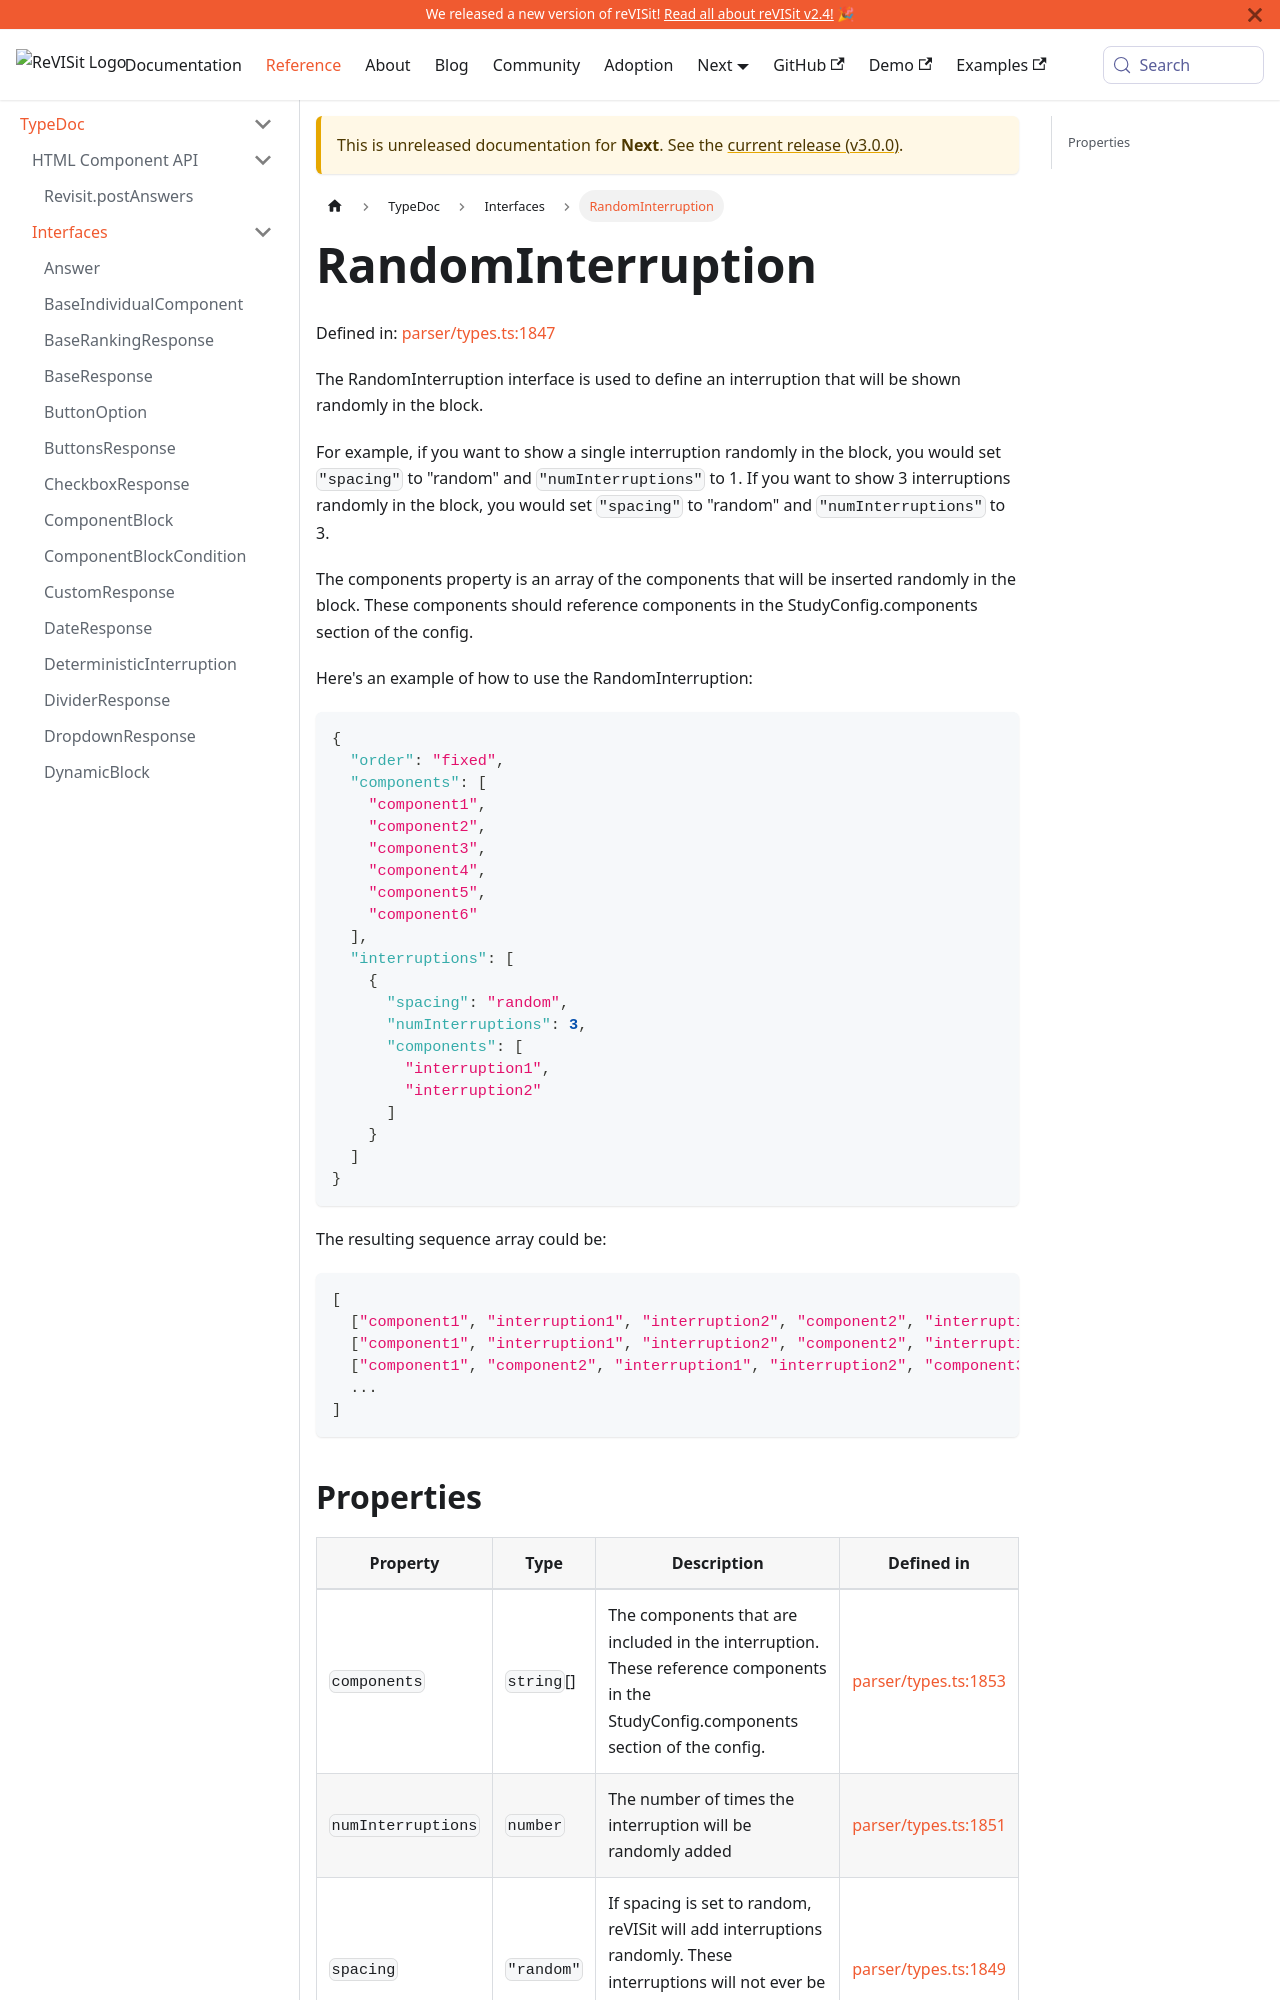

repository: revisit-studies/reVISit-studies.github.io · page: PR293/docs/next/typedoc/interfaces/RandomInterruption/index.html · generator: docusaurus

# RandomInterruption

Defined in: [parser/types.ts:1472](https://github.com/revisit-studies/study/blob/fb7b64f6ea729ee3d5a0457224326b40ce119176/src/parser/types.ts#L1472)

The RandomInterruption interface is used to define an interruption that will be shown randomly in the block.

For example, if you want to show a single interruption randomly in the block, you would set `"spacing"` to "random" and `"numInterruptions"` to 1. If you want to show 3 interruptions randomly in the block, you would set `"spacing"` to "random" and `"numInterruptions"` to 3.

The components property is an array of the components that will be inserted randomly in the block. These components should reference components in the StudyConfig.components section of the config.

Here's an example of how to use the RandomInterruption:

```json
{
  "order": "fixed",
  "components": [
    "component1",
    "component2",
    "component3",
    "component4",
    "component5",
    "component6"
  ],
  "interruptions": [
    {
      "spacing": "random",
      "numInterruptions": 3,
      "components": [
        "interruption1",
        "interruption2"
      ]
    }
  ]
}
```

The resulting sequence array could be:

```json
[
  ["component1", "interruption1", "interruption2", "component2", "interruption1", "interruption2", "component3", "component4", "component5", "interruption1", "interruption2", "component6"],
  ["component1", "interruption1", "interruption2", "component2", "interruption1", "interruption2", "component3", "component4", "interruption1", "interruption2", "component5", "component6"],
  ["component1", "component2", "interruption1", "interruption2", "component3", "interruption1", "interruption2", "component4", "component5", "interruption1", "interruption2", "component6"],
  ...
]
```
